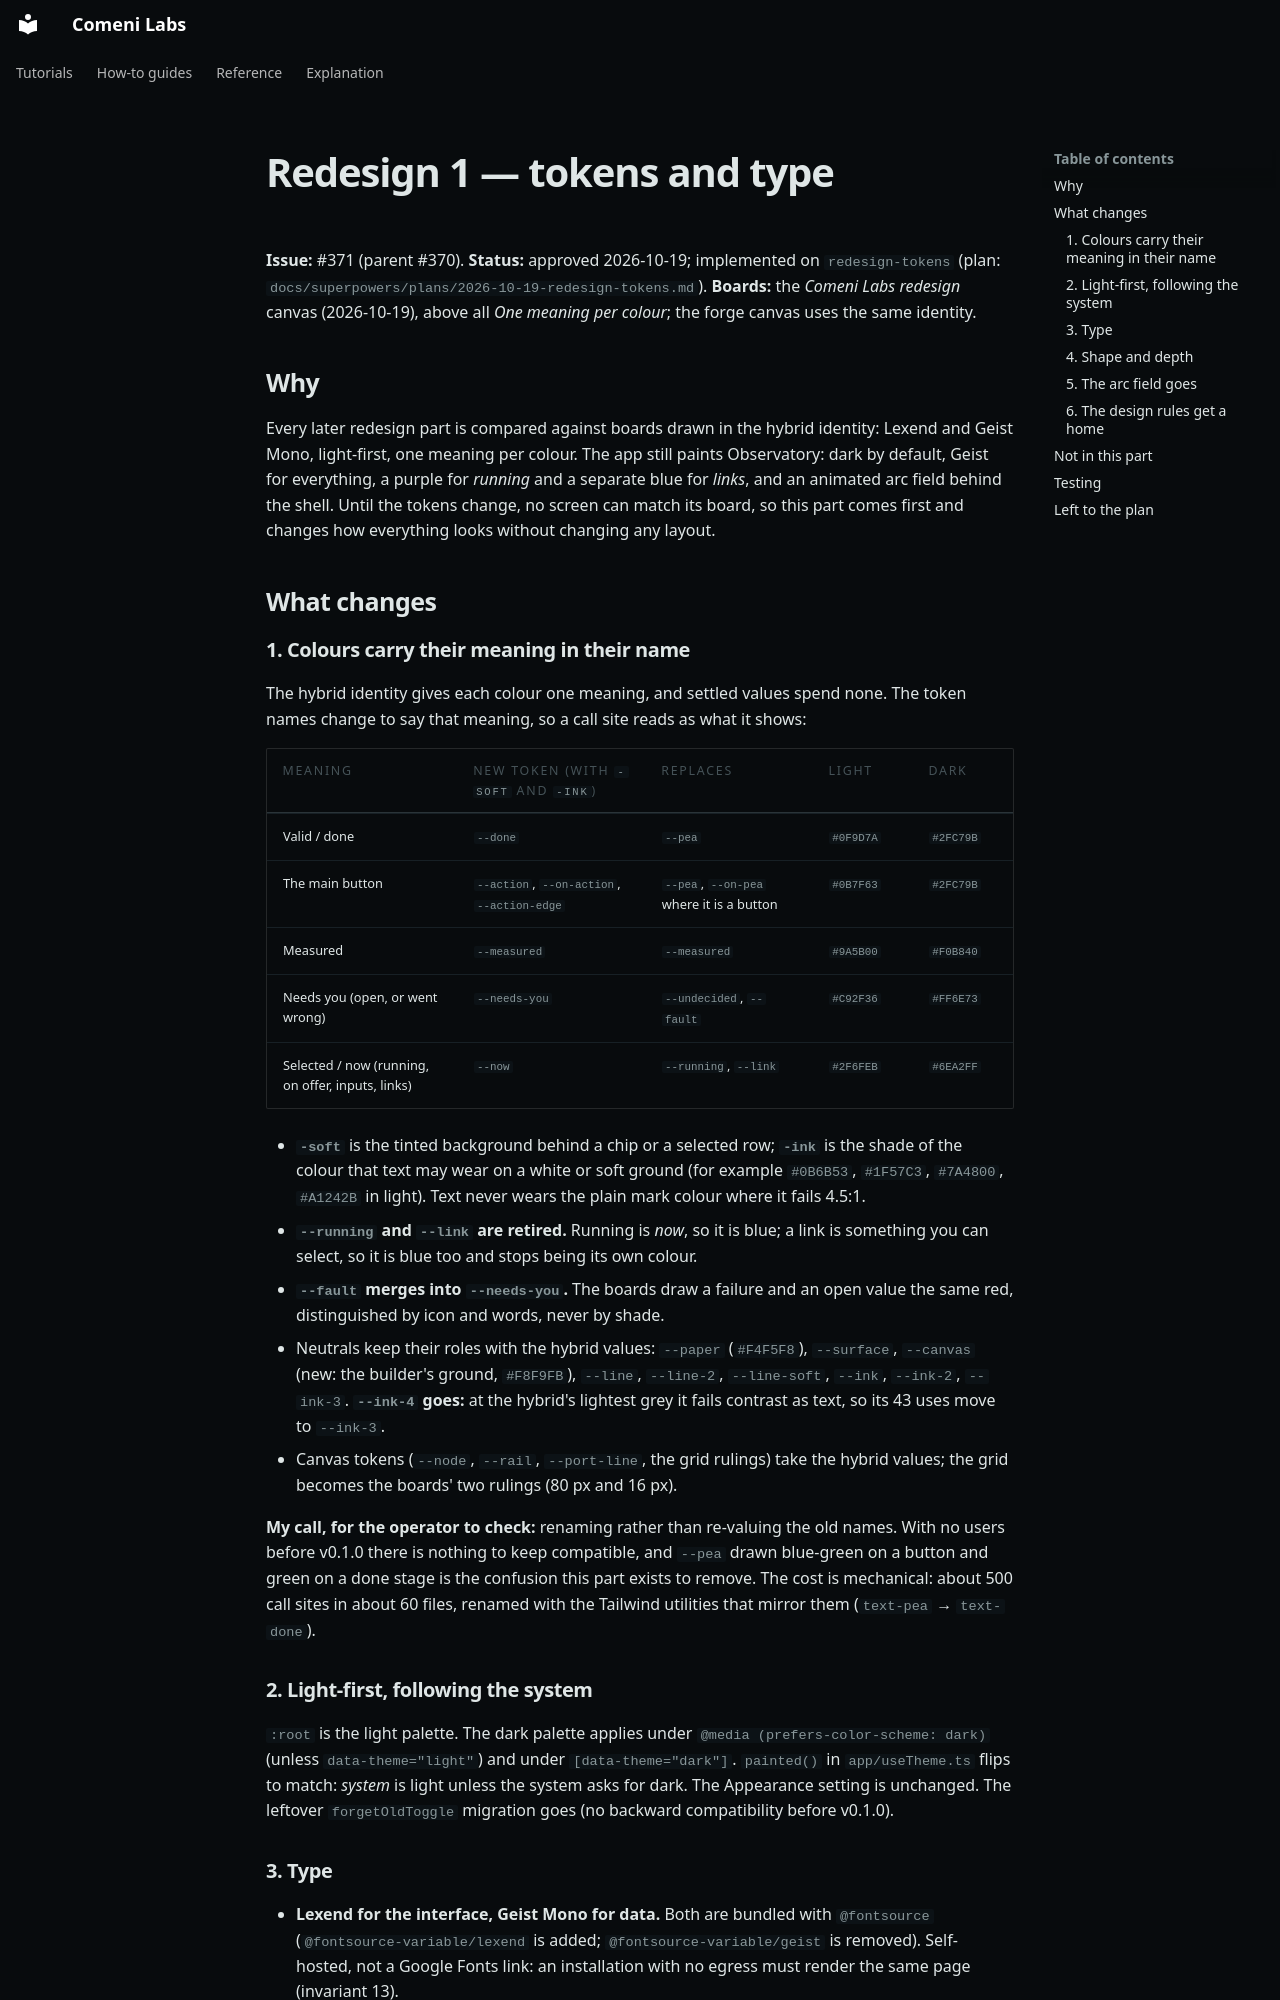

repository: comeni-project/Comeni-Labs · page: superpowers/specs/2026-10-19-redesign-tokens-design/index.html · generator: mkdocs

# Redesign 1 — tokens and type

**Issue:** #371 (parent #370). **Status:** approved 2026-10-19; implemented on `redesign-tokens` (plan: `docs/superpowers/plans/2026-10-19-redesign-tokens.md`).
**Boards:** the *Comeni Labs redesign* canvas (2026-10-19), above all *One meaning per colour*;
the forge canvas uses the same identity.

## Why

Every later redesign part is compared against boards drawn in the hybrid identity: Lexend and
Geist Mono, light-first, one meaning per colour. The app still paints Observatory: dark by
default, Geist for everything, a purple for *running* and a separate blue for *links*, and an
animated arc field behind the shell. Until the tokens change, no screen can match its board,
so this part comes first and changes how everything looks without changing any layout.

## What changes

### 1. Colours carry their meaning in their name

The hybrid identity gives each colour one meaning, and settled values spend none. The token
names change to say that meaning, so a call site reads as what it shows:

| Meaning | New token (with `-soft` and `-ink`) | Replaces | Light | Dark |
|---|---|---|---|---|
| Valid / done | `--done` | `--pea` | `#0F9D7A` | `#2FC79B` |
| The main button | `--action`, `--on-action`, `--action-edge` | `--pea`, `--on-pea` where it is a button | `#0B7F63` | `#2FC79B` |
| Measured | `--measured` | `--measured` | `#9A5B00` | `#F0B840` |
| Needs you (open, or went wrong) | `--needs-you` | `--undecided`, `--fault` | `#C92F36` | `#FF6E73` |
| Selected / now (running, on offer, inputs, links) | `--now` | `--running`, `--link` | `#2F6FEB` | `#6EA2FF` |

- **`-soft`** is the tinted background behind a chip or a selected row; **`-ink`** is the shade
  of the colour that text may wear on a white or soft ground (for example `#0B6B53`, `#1F57C3`,
  `#7A4800`, `#A1242B` in light). Text never wears the plain mark colour where it fails 4.5:1.
- **`--running` and `--link` are retired.** Running is *now*, so it is blue; a link is
  something you can select, so it is blue too and stops being its own colour.
- **`--fault` merges into `--needs-you`.** The boards draw a failure and an open value the same
  red, distinguished by icon and words, never by shade.
- Neutrals keep their roles with the hybrid values: `--paper` (`#F4F5F8`), `--surface`,
  `--canvas` (new: the builder's ground, `#F8F9FB`), `--line`, `--line-2`, `--line-soft`,
  `--ink`, `--ink-2`, `--ink-3`. **`--ink-4` goes:** at the hybrid's lightest grey it fails
  contrast as text, so its 43 uses move to `--ink-3`.
- Canvas tokens (`--node`, `--rail`, `--port-line`, the grid rulings) take the hybrid values;
  the grid becomes the boards' two rulings (80 px and 16 px).

**My call, for the operator to check:** renaming rather than re-valuing the old names. With
no users before v0.1.0 there is nothing to keep compatible, and `--pea` drawn blue-green
on a button and green on a done stage is the confusion this part exists to remove. The cost is
mechanical: about 500 call sites in about 60 files, renamed with the Tailwind utilities that
mirror them (`text-pea` → `text-done`).

### 2. Light-first, following the system

`:root` is the light palette. The dark palette applies under
`@media (prefers-color-scheme: dark)` (unless `data-theme="light"`) and under
`[data-theme="dark"]`. `painted()` in `app/useTheme.ts` flips to match: *system* is light
unless the system asks for dark. The Appearance setting is unchanged. The leftover
`forgetOldToggle` migration goes (no backward compatibility before v0.1.0).
